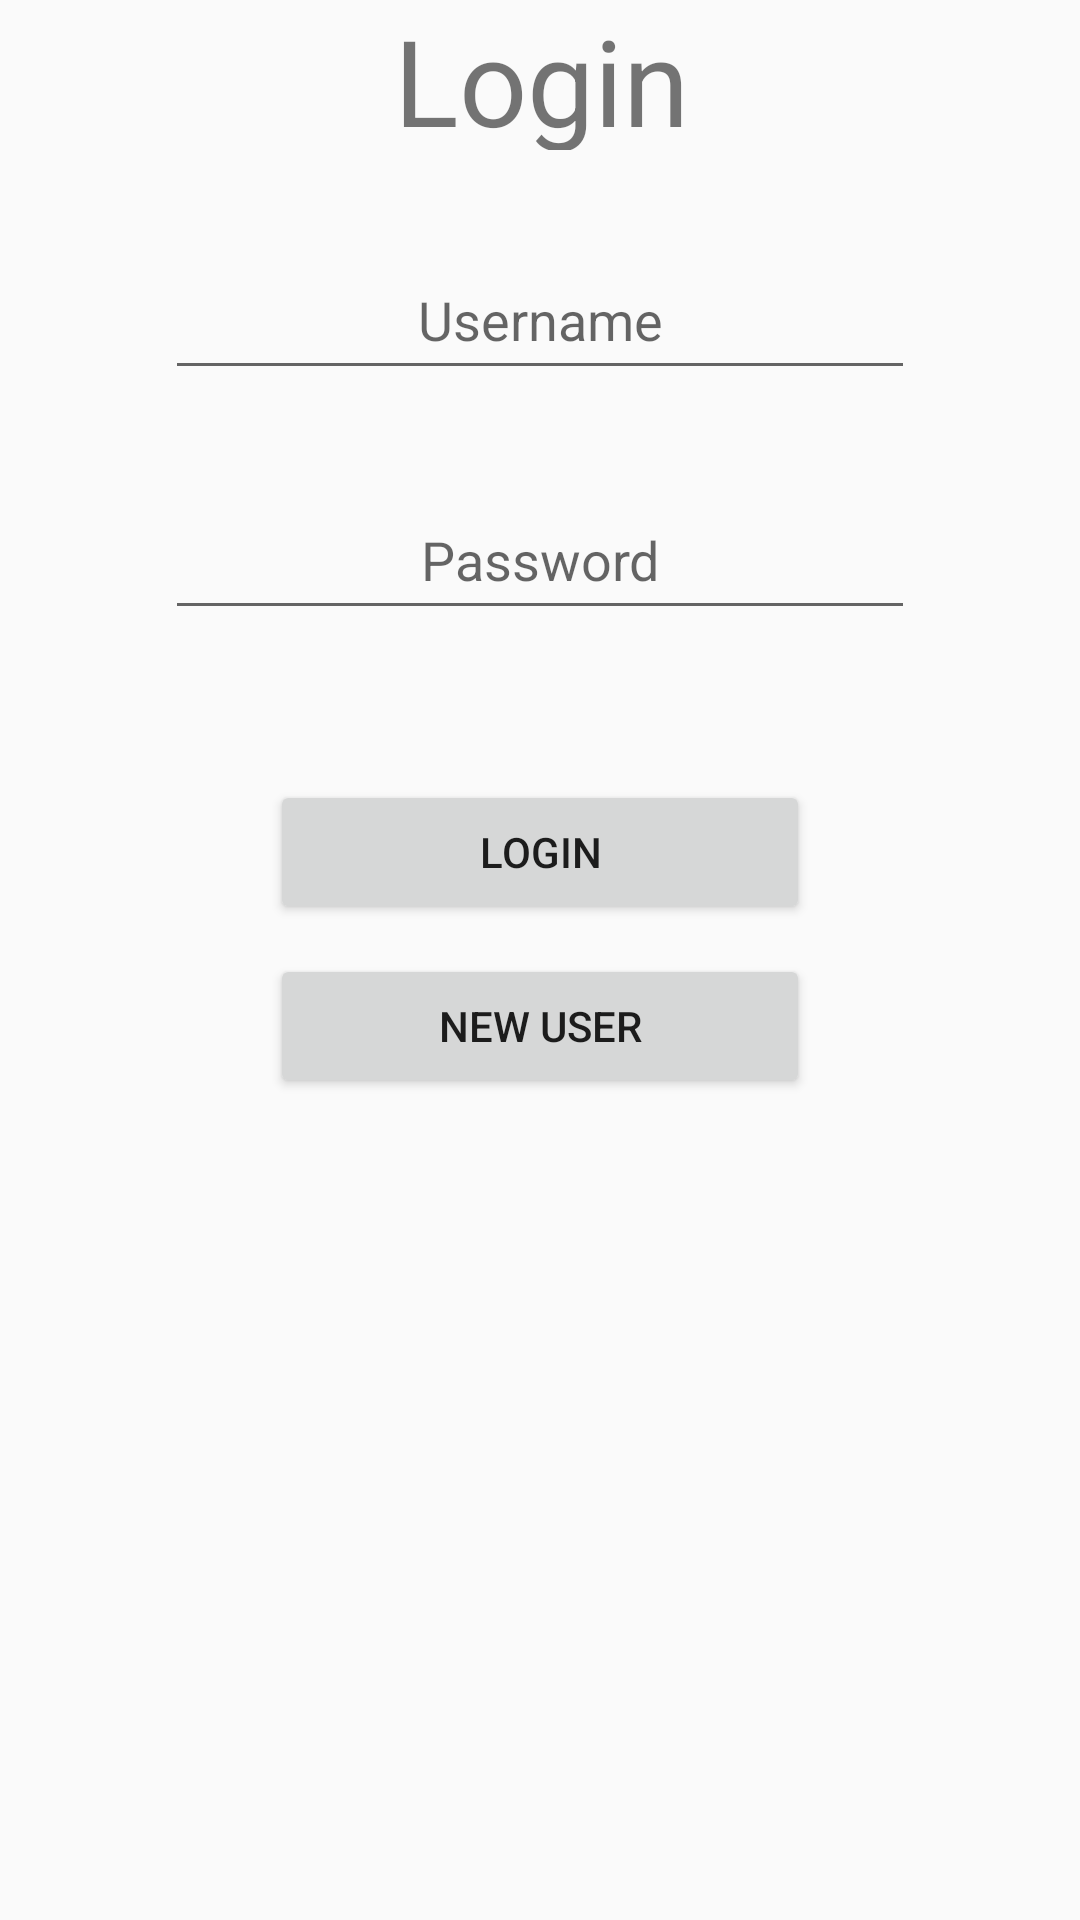

Write the Android layout XML for this screen, with the resource values it uses.
<!-- AndroidManifest.xml: application theme Theme.AppCompat.DayNight.DarkActionBar -->
<!-- res/layout/activity_main.xml -->
<?xml version="1.0" encoding="utf-8"?>
<androidx.constraintlayout.widget.ConstraintLayout xmlns:android="http://schemas.android.com/apk/res/android"
    xmlns:app="http://schemas.android.com/apk/res-auto"
    xmlns:tools="http://schemas.android.com/tools"
    android:layout_width="match_parent"
    android:layout_height="match_parent">

    <TextView
        android:id="@+id/loginTitleTexView"
        android:layout_width="390dp"
        android:layout_height="50dp"
        android:gravity="center"
        android:text="@string/login"
        android:textSize="40sp"
        app:layout_constraintEnd_toEndOf="parent"
        app:layout_constraintStart_toStartOf="parent"
        tools:ignore="MissingConstraints"
        tools:layout_editor_absoluteX="177dp"
        tools:layout_editor_absoluteY="109dp" />

    <EditText
        android:id="@+id/editTextUsername"
        android:layout_width="250dp"
        android:layout_height="50dp"
        android:layout_marginTop="30dp"
        android:gravity="center"
        android:hint="@string/username"
        app:layout_constraintEnd_toEndOf="parent"
        app:layout_constraintStart_toStartOf="parent"
        app:layout_constraintTop_toBottomOf="@id/loginTitleTexView" />

    <EditText
        android:id="@+id/editTextPassword"
        android:layout_width="250dp"
        android:layout_height="50dp"
        android:layout_marginTop="30dp"
        android:gravity="center"
        android:hint="@string/password"
        android:inputType="textPassword"
        app:layout_constraintEnd_toEndOf="parent"
        app:layout_constraintStart_toStartOf="parent"
        app:layout_constraintTop_toBottomOf="@id/editTextUsername" />

    <Button
        android:id="@+id/loginButton"
        android:layout_width="180dp"
        android:layout_height="wrap_content"
        android:layout_marginTop="50dp"
        android:text="Login"
        app:layout_constraintEnd_toEndOf="parent"
        app:layout_constraintStart_toStartOf="parent"
        app:layout_constraintTop_toBottomOf="@id/editTextPassword"
        tools:layout_editor_absoluteX="158dp"
        tools:layout_editor_absoluteY="361dp" />

    <Button
        android:id="@+id/registerButton"
        android:layout_width="180dp"
        android:layout_height="wrap_content"
        android:layout_marginTop="10dp"
        android:text="@string/new_user"
        app:layout_constraintEnd_toEndOf="parent"
        app:layout_constraintStart_toStartOf="parent"
        app:layout_constraintTop_toBottomOf="@id/loginButton"
        tools:layout_editor_absoluteX="158dp"
        tools:layout_editor_absoluteY="361dp" />
</androidx.constraintlayout.widget.ConstraintLayout>
<!-- resources referenced by this layout -->
<resources>
  <string name="login">Login</string>
  <string name="new_user">New User</string>
  <string name="password">Password</string>
  <string name="username">Username</string>
</resources>
